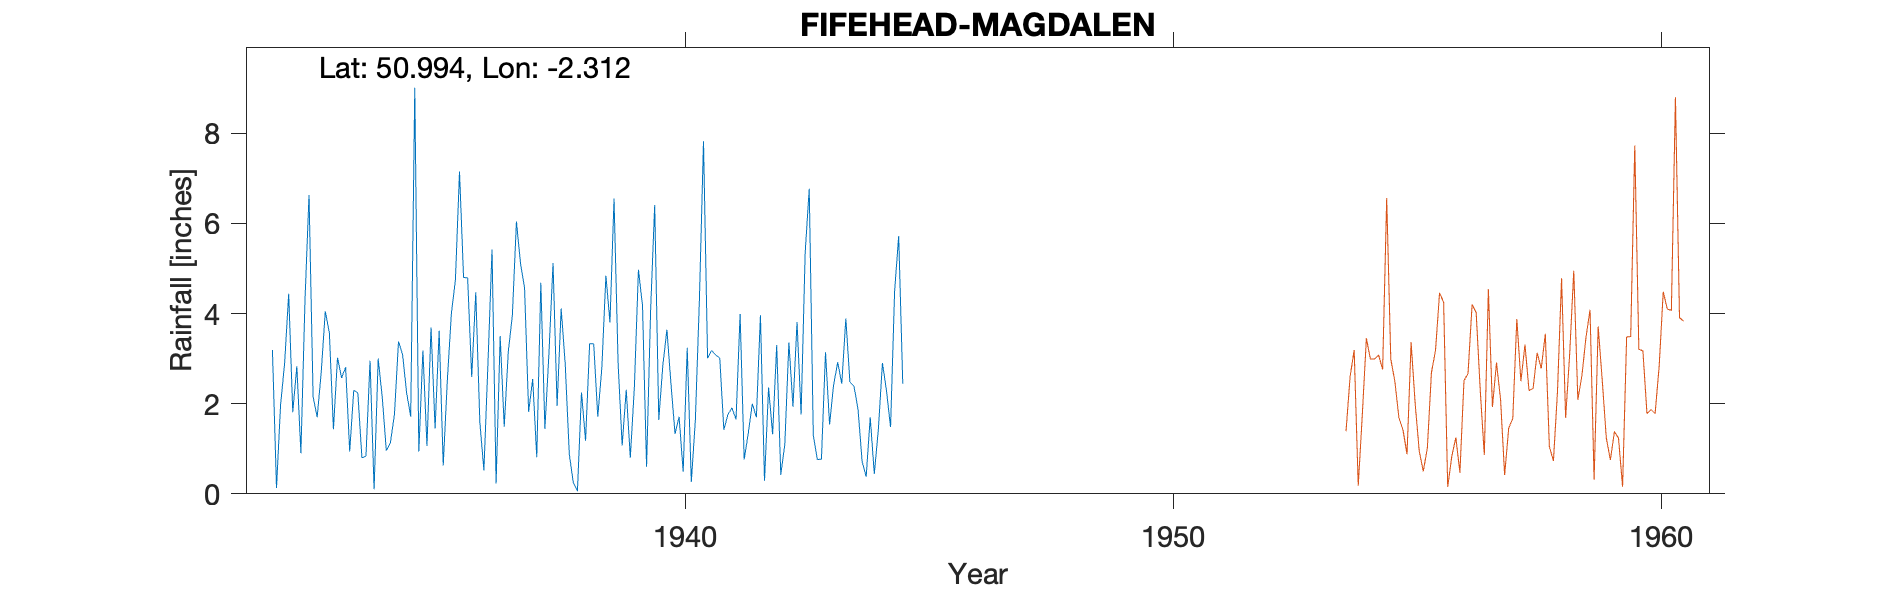

Source data for this figure (header and first rows):
FIFEHEAD-MAGDALEN, , , , , , , , , , , , , , , , , , , , 
Grid ref, ST782216, Long, -2.312, Lat, 50.99, Elevation, 330, ft, , , , , , , , , , , , 
Station no, 1630/5, , , , , , , , , , , , , , , , , , , 
, 1931, 1932, 1933, 1934, 1935, 1936, 1937, 1938, 1939, 1940, 1941, 1942, 1943, 1944, 1945, 1946, 1947, 1948, 1949, 1950
January, , 3.19, 2.7, 2.95, 0.94, 4.79, 6.04, 2.88, 6.55, 2.85, 3.18, 3.96, 6.77, 1.88, , , , , , 
February, , 0.13, 4.05, 0.1, 3.18, 2.59, 5.11, 0.88, 2.9, 3.64, 3.08, 0.29, 1.29, 0.72, , , , , , 
March, , 1.97, 3.57, 3, 1.06, 4.47, 4.56, 0.24, 1.07, 2.44, 3.01, 2.36, 0.76, 0.38, , , , , , 
April, , 2.9, 1.43, 2.15, 3.69, 1.59, 1.82, 0.06, 2.31, 1.33, 1.42, 1.32, 0.77, 1.7, , , , , , 
May, , 4.44, 3.02, 0.96, 1.45, 0.52, 2.55, 2.25, 0.8, 1.71, 1.76, 3.3, 3.14, 0.44, , , , , , 
June, , 1.81, 2.57, 1.13, 3.62, 2.9, 0.81, 1.18, 2.36, 0.49, 1.91, 0.42, 1.54, 1.43, , , , , , 
July, , 2.83, 2.81, 1.76, 0.63, 5.42, 4.68, 3.33, 4.97, 3.24, 1.65, 1.1, 2.42, 2.9, , , , , , 
August, , 0.9, 0.94, 3.38, 2.51, 0.23, 1.44, 3.33, 4.18, 0.26, 3.99, 3.36, 2.92, 2.29, , , , , , 
September, , 4.28, 2.3, 3.09, 4, 3.5, 3.12, 1.71, 0.6, 1.64, 0.76, 1.93, 2.44, 1.48, , , , , , 
October, , 6.63, 2.24, 2.24, 4.75, 1.49, 5.12, 2.79, 4.09, 4.33, 1.34, 3.81, 3.89, 4.51, , , , , , 
November, , 2.15, 0.8, 1.71, 7.15, 3.16, 1.95, 4.84, 6.41, 7.82, 2, 1.76, 2.48, 5.72, , , , , , 
December, , 1.7, 0.84, 9.01, 4.8, 3.96, 4.11, 3.8, 1.64, 3.01, 1.7, 5.35, 2.39, 2.44, , , , , , 
Total, , 32.93, 27.27, 31.48, 37.78, 34.62, 41.31, 27.29, 37.88, 32.76, 25.8, 28.96, 30.81, 25.89, , , , , , 
Observer lived in the village and worked…, , , , , , , , , , , , , , , , , , , , 
Note says gauge in open field which fits…, , , , , , , , , , , , , , , , , , , , 
Given elevation of 500ft is much too hig…, , , , , , , , , , , , , , , , , , , , 
1942 Total changed as monthly values see…, , , , , , , , , , , , , , , , , , , , 
Station restarted 1954 at The Old Rector…, , , , , , , , , , , , , , , , , , , , 
